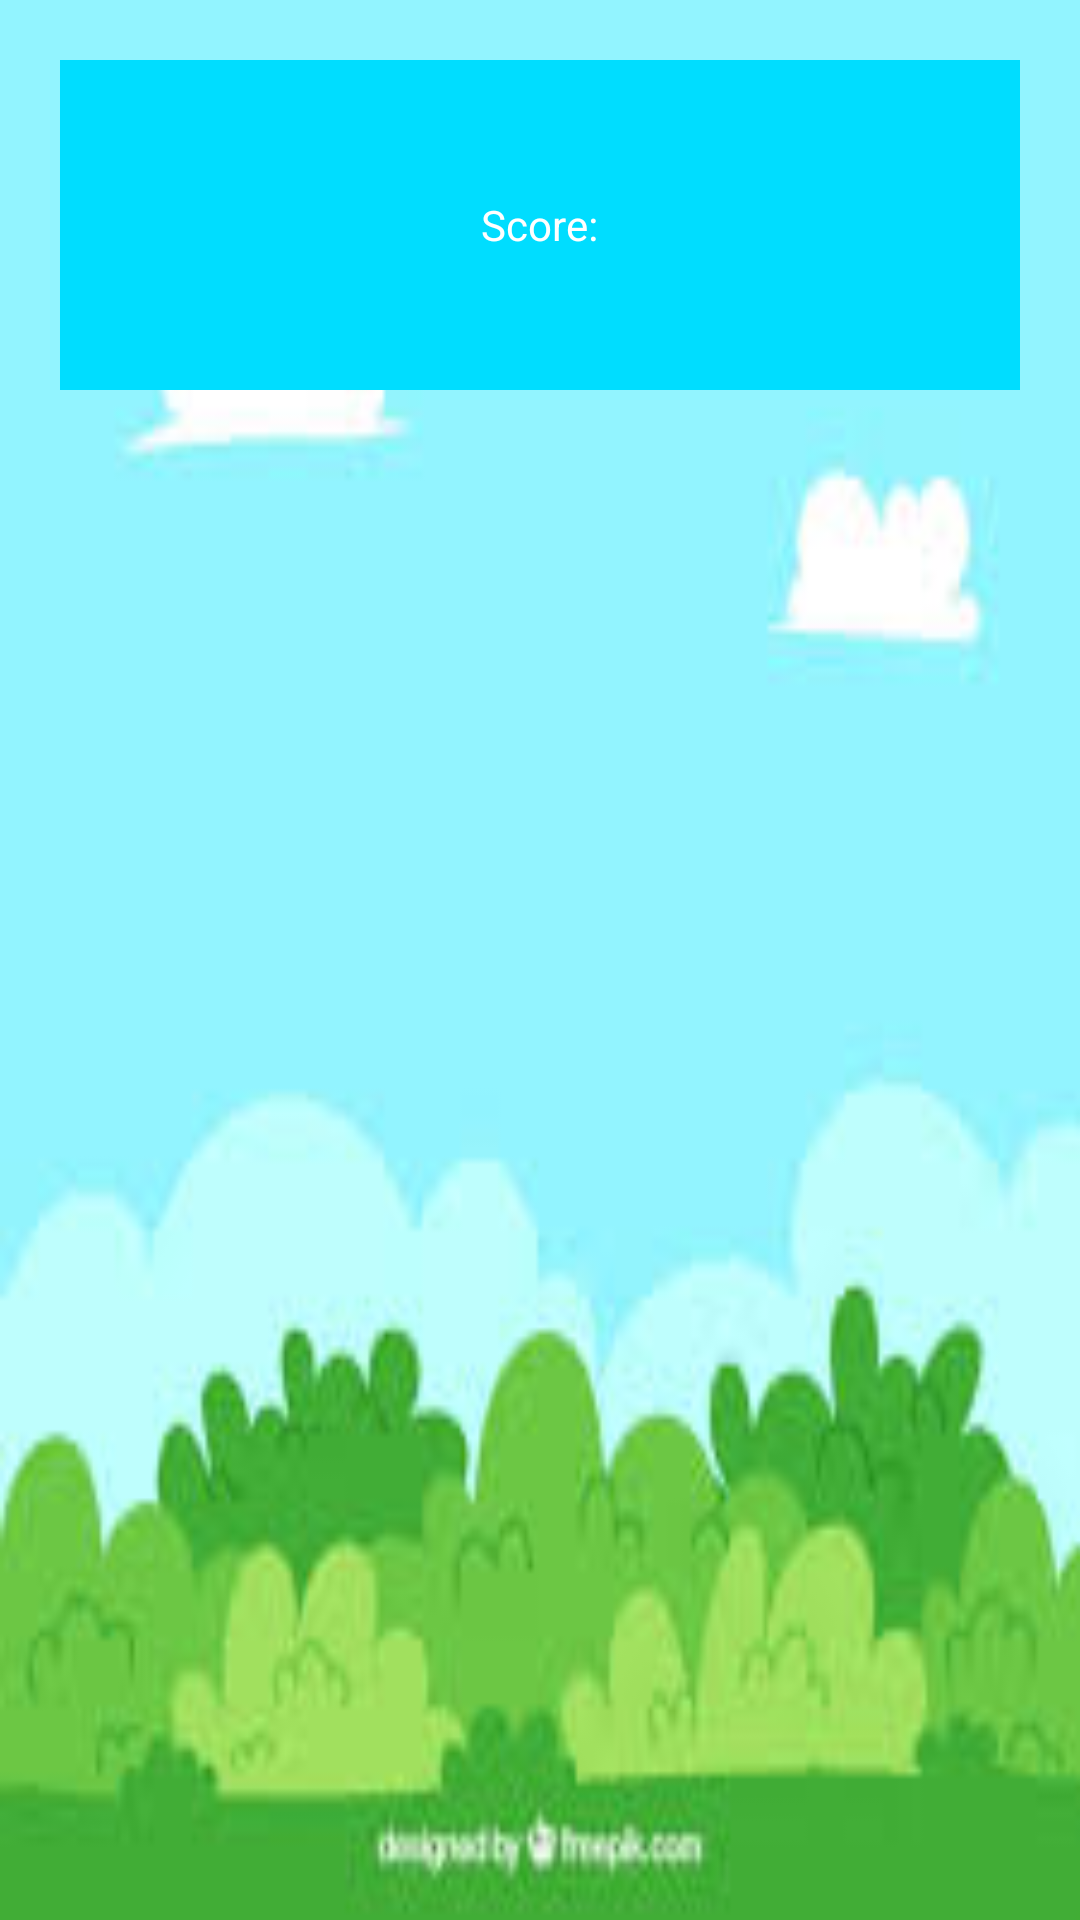

Write the Android layout XML for this screen, with the resource values it uses.
<!-- AndroidManifest.xml: application theme AppTheme -->
<!-- res/layout/activity_candy_crush.xml -->
<?xml version="1.0" encoding="utf-8"?>
<androidx.constraintlayout.widget.ConstraintLayout xmlns:android="http://schemas.android.com/apk/res/android"
    xmlns:app="http://schemas.android.com/apk/res-auto"
    xmlns:tools="http://schemas.android.com/tools"
    android:layout_width="match_parent"
    android:orientation="vertical"
    android:id="@+id/mainLayout"
    android:background="@drawable/garden"
    android:layout_height="match_parent"
    tools:context=".CandyCrush">
    <androidx.appcompat.widget.LinearLayoutCompat
        android:layout_width="match_parent"
        android:layout_height="110dp"
        android:orientation="vertical"
        android:background="#00ddff"
        app:layout_constraintStart_toStartOf="parent"
        app:layout_constraintTop_toTopOf="parent"
        android:padding="20dp"
        android:id="@+id/linLay"
        android:gravity="center"
        android:layout_marginStart="20dp"
        android:layout_marginEnd="20dp"
        android:layout_marginTop="20dp">
        <TextView
            android:id="@+id/timer"
            android:layout_width="wrap_content"
            android:layout_height="wrap_content"
            android:visibility="gone"
            android:textColor="#fff"/>
        <androidx.appcompat.widget.LinearLayoutCompat
            android:layout_width="match_parent"
            android:layout_height="wrap_content"
            android:gravity="center"
            android:orientation="horizontal">
            <TextView
                android:layout_width="wrap_content"
                android:layout_height="wrap_content"
                android:text="Score:"
                android:textColor="#fff"/>
            <TextView
                android:layout_width="wrap_content"
                android:layout_height="wrap_content"
                android:id="@+id/score"
                android:textColor="#fff"/>
        </androidx.appcompat.widget.LinearLayoutCompat>

    </androidx.appcompat.widget.LinearLayoutCompat>
    <GridLayout
        android:layout_width="match_parent"
        android:layout_height="0dp"
        app:layout_constraintStart_toStartOf="parent"
        app:layout_constraintTop_toBottomOf="@id/linLay"
        android:id="@+id/board"
        android:orientation="horizontal"/>

</androidx.constraintlayout.widget.ConstraintLayout>
<!-- resources referenced by this layout -->
<resources>
  <!-- drawable garden: jpg bitmap (drawable, 5162 bytes) -->
  <style name="AppTheme" parent="Theme.AppCompat.Light.DarkActionBar">
          
          <item name="colorPrimary">@color/colorPrimary</item>
          <item name="colorPrimaryDark">@color/colorPrimaryDark</item>
          <item name="colorAccent">@color/colorAccent</item>
      </style>
  <color name="colorPrimary">#008577</color>
  <color name="colorPrimaryDark">#00574B</color>
  <color name="colorAccent">#7E7E7E</color>
</resources>
